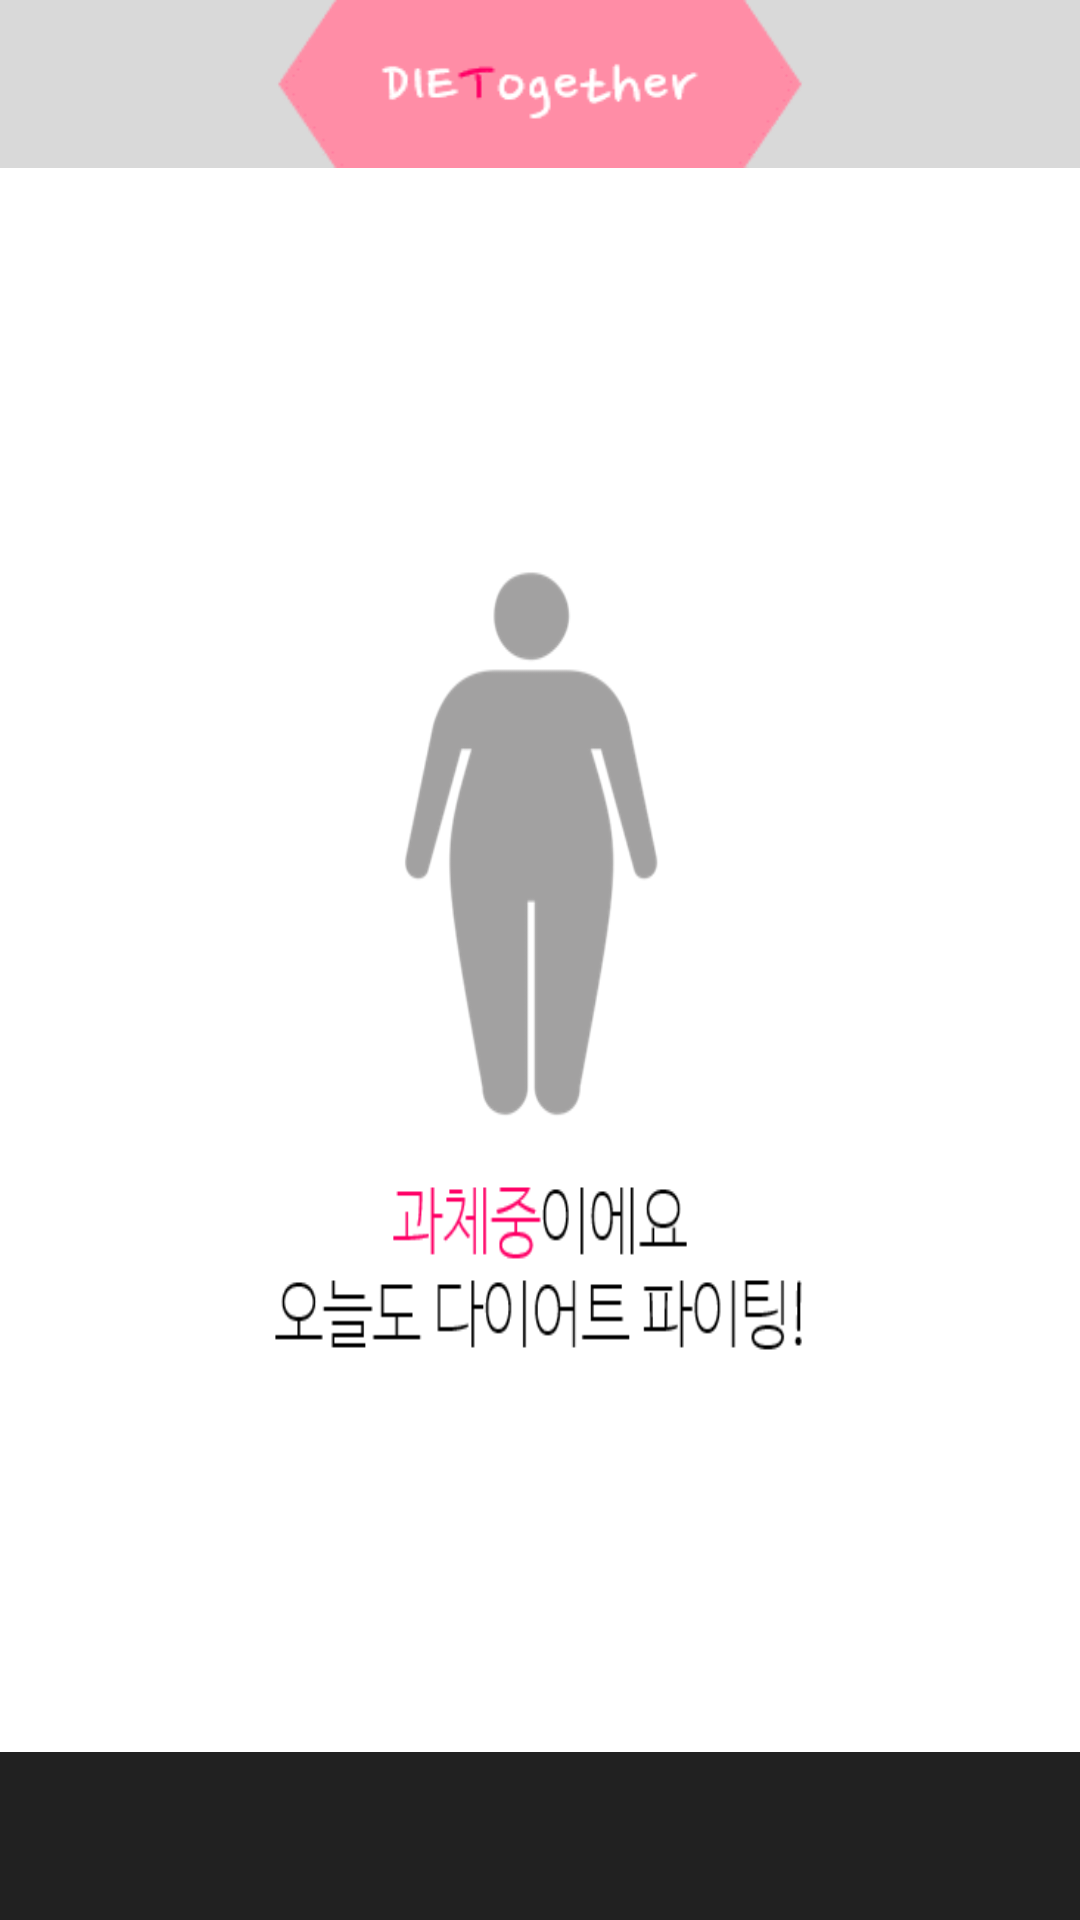

Layout XML and referenced resources for this Android screen:
<!-- AndroidManifest.xml: application theme AppTheme -->
<!-- res/layout/activity_main.xml -->
<RelativeLayout xmlns:android="http://schemas.android.com/apk/res/android"
    android:layout_width="match_parent"
    android:layout_height="match_parent"
    android:background="@color/white"
    android:id="@+id/m">

    <include
        android:layout_width="match_parent"
        android:layout_height="wrap_content"
        android:id="@+id/toolbar"
        layout="@layout/toolbar"
        android:layout_alignParentBottom="true"
        android:layout_alignParentStart="true" />

    <ImageView
        android:layout_width="200dp"
        android:layout_height="300dp"
        android:id="@+id/imageView2"
        android:background="@drawable/main_overweight"
        android:scaleType="fitXY"
        android:layout_centerVertical="true"
        android:layout_centerHorizontal="true" />
    <ImageView
        android:layout_width="wrap_content"
        android:layout_height="?attr/actionBarSize"
        android:id="@+id/imageView5"
        android:background="@drawable/home_menu"
        android:layout_alignParentTop="true"
        android:layout_alignParentStart="true" />


</RelativeLayout>
<!-- res/layout/toolbar.xml (included above) -->
<android.support.v7.widget.Toolbar xmlns:android="http://schemas.android.com/apk/res/android"
android:id="@+id/toolBar_bottom"
android:layout_width="match_parent"
android:layout_height="wrap_content"
android:minHeight="?attr/actionBarSize"
android:layout_alignParentBottom="true"
android:background="?attr/colorPrimary">
</android.support.v7.widget.Toolbar>
<!-- resources referenced by this layout -->
<resources>
  <!-- drawable home_menu: png bitmap (drawable, 2740 bytes) -->
  <!-- drawable main_overweight: png bitmap (drawable, 19104 bytes) -->
  <style name="AppTheme" parent="Theme.AppCompat.NoActionBar">
          
      </style>
  <!-- not gathered from this repository: default colours our renderer supplied (Android Studio template values) -->
  <color name="white">#FFFFFFFF</color>
</resources>
